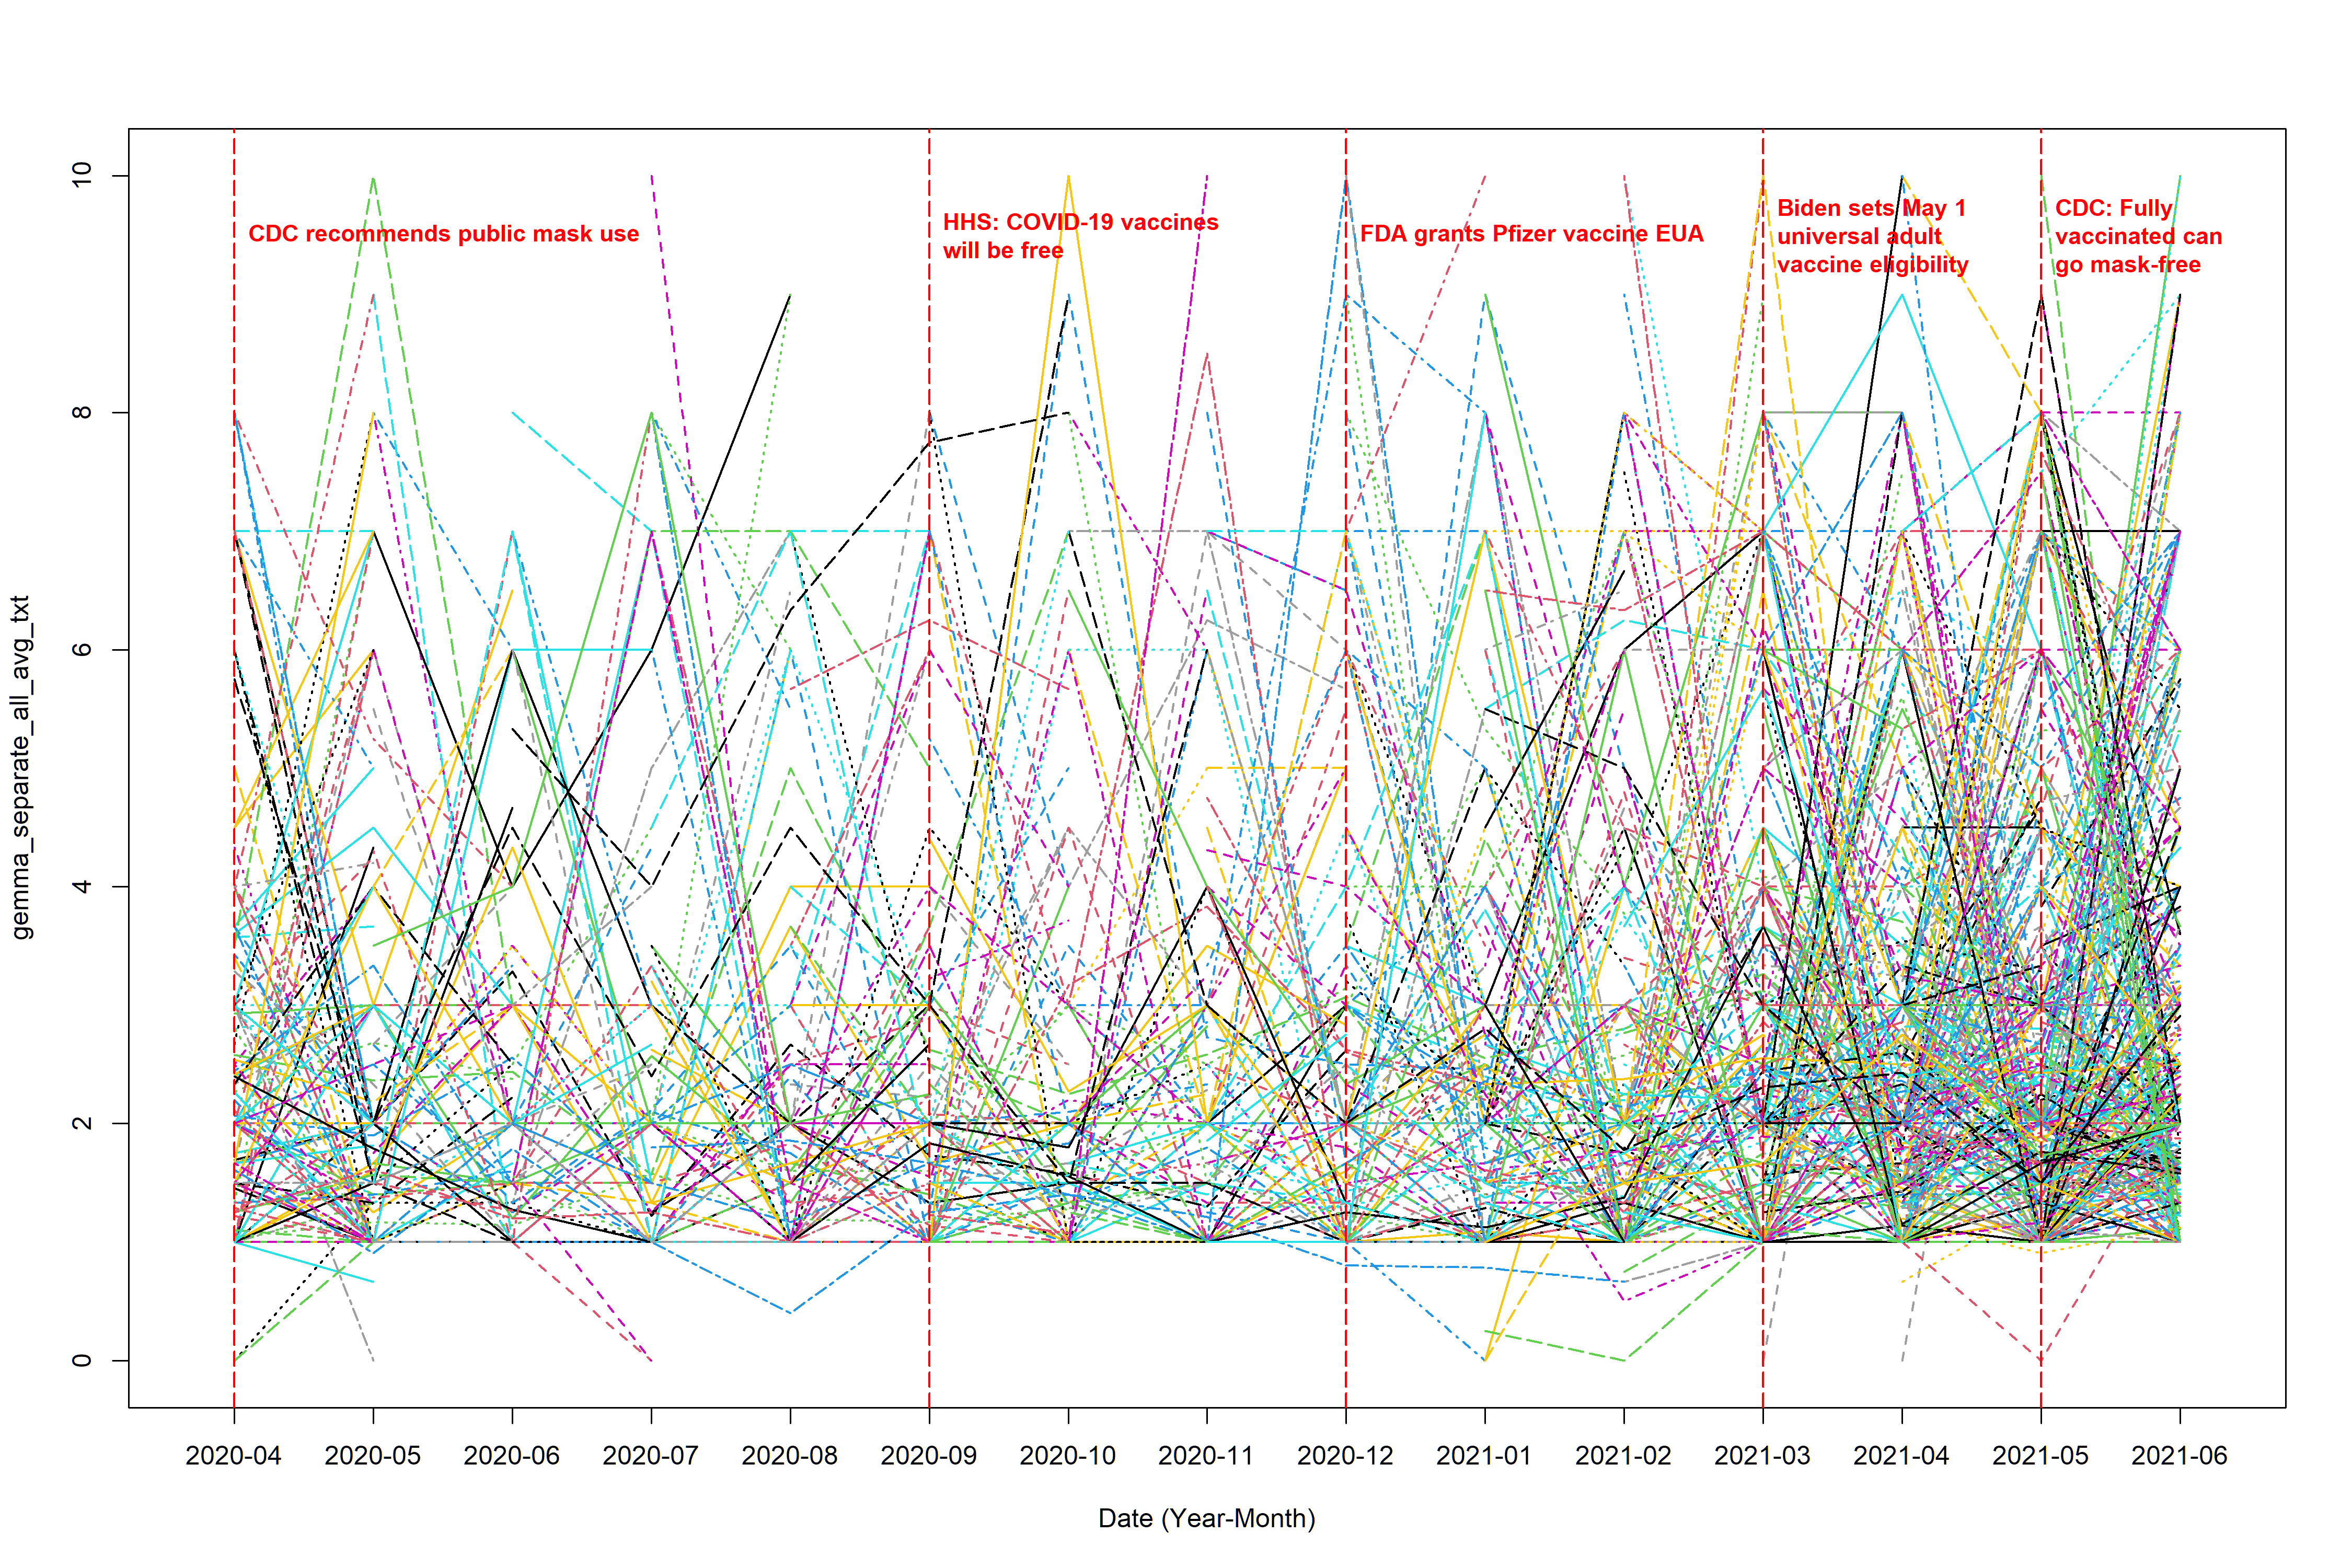

Write R code to recreate this figure.
library(dplyr)
library(tidytext)
library(tidyr)
library(ggplot2)
library(lubridate)
library(textdata)
library(stringr)
library(readr)
library(EmojiSentR)


# (0) load in the data ----------------------------------------------------

complete_data <- read_csv("text_data_new.csv")
gemma_data <- read_csv("gemma_output_separate_text.csv")[,-1]

identical(gemma_data$Author_ID, complete_data$Author_ID) # it's true, so we just add the sentiment score column to the complete data

complete_data$original_score <- gemma_data$sentiment_score

# (1) extract sentiment score ---------------------------------------------


sentiment_score <- complete_data %>%
  select(Author_ID, date, original_score) %>%  
  filter(!(is.na(original_score)))


# (2) calculate the average -----------------------------------------------

sentiment_avg_all <- sentiment_score %>% 
  mutate(month_floor = floor_date(date, unit = "month"),
         month = format(month_floor, "%Y-%m")) %>% 
  select(Author_ID, month, original_score) %>% 
  group_by(Author_ID, month) %>% 
  summarise(
    tweet_num = n(),                      # number of non-NA tweets
    sum_score = sum(original_score),               # sum of scores (all non-NA)
    score     = mean(original_score)               # mean of scores (all non-NA)
  ) %>% 
  ungroup()


# (3) load in the plot and data cleaning functions ------------------------

source("function.r")



# (4) plot ----------------------------------------------------------------

range(sentiment_avg_all$score, na.rm = T)


# the not weighted average plot (the denominator is the total number of positive post sent by the user within a month)
plot_interaction(input_data = sentiment_avg_all, response_col = "score", 
                 file_name = "gemma_separate_all_avg_txt", 
                 y_lower = 0, y_upper = 10, line_title_position = 9.5, 
                 ylab = "gemma_separate_all_avg_txt")


# (5) Save the output data ------------------------------------------------
wide <- make_wide_t(complete_data, sentiment_avg_all, score_col = "score")

write.csv(wide, "gemma_separate_all_avg_txt.csv")
